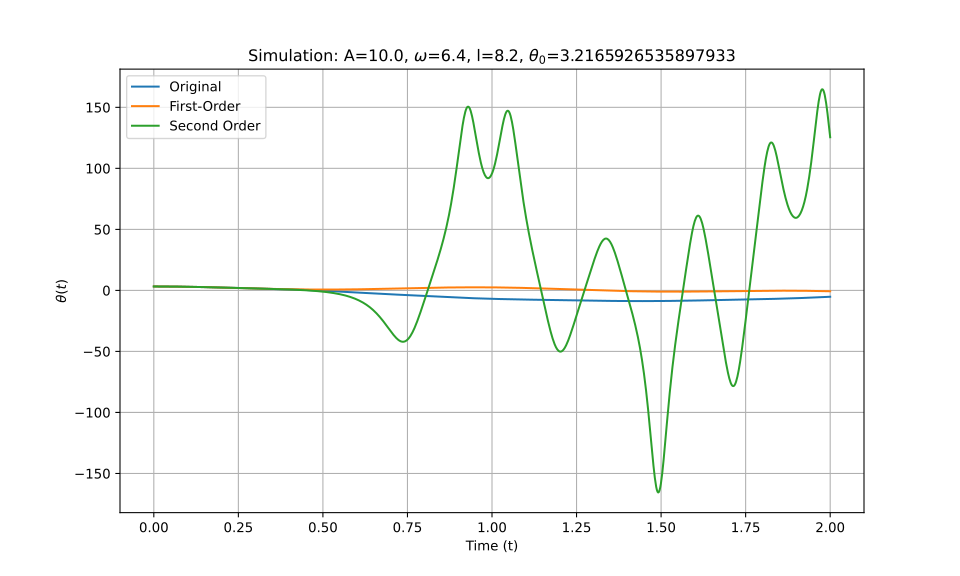

Source data for this figure (header and first rows):
t_eval, Equation_1, Equation_2, Equation_3
0.0, 3.217, 3.217, 3.217
0.002002, 3.216, 3.216, 3.216
0.004004, 3.216, 3.216, 3.216
0.006006, 3.216, 3.216, 3.216
0.008008, 3.215, 3.215, 3.215
0.01001, 3.214, 3.214, 3.214
0.01201, 3.213, 3.213, 3.213
0.01401, 3.212, 3.212, 3.212
0.01602, 3.21, 3.21, 3.21
0.01802, 3.209, 3.209, 3.209
0.02002, 3.207, 3.207, 3.207
0.02202, 3.205, 3.205, 3.205
0.02402, 3.202, 3.202, 3.202
0.02603, 3.2, 3.2, 3.2
0.02803, 3.197, 3.197, 3.197
0.03003, 3.194, 3.194, 3.194
0.03203, 3.191, 3.191, 3.191
0.03403, 3.188, 3.188, 3.188
0.03604, 3.184, 3.184, 3.184
0.03804, 3.181, 3.181, 3.181
0.04004, 3.177, 3.177, 3.177
0.04204, 3.173, 3.173, 3.173
0.04404, 3.168, 3.168, 3.168
0.04605, 3.164, 3.164, 3.164
0.04805, 3.159, 3.159, 3.159
0.05005, 3.154, 3.155, 3.154
0.05205, 3.149, 3.15, 3.149
0.05405, 3.144, 3.144, 3.144
0.05606, 3.139, 3.139, 3.139
0.05806, 3.133, 3.133, 3.133
0.06006, 3.127, 3.128, 3.127
0.06206, 3.121, 3.122, 3.121
0.06406, 3.115, 3.115, 3.115
0.06607, 3.109, 3.109, 3.109
0.06807, 3.102, 3.103, 3.102
0.07007, 3.096, 3.096, 3.096
0.07207, 3.089, 3.089, 3.089
0.07407, 3.082, 3.082, 3.082
0.07608, 3.074, 3.075, 3.074
0.07808, 3.067, 3.067, 3.067
0.08008, 3.059, 3.06, 3.059
0.08208, 3.052, 3.052, 3.052
0.08408, 3.044, 3.044, 3.044
0.08609, 3.036, 3.036, 3.036
0.08809, 3.027, 3.028, 3.027
0.09009, 3.019, 3.019, 3.019
0.09209, 3.01, 3.011, 3.01
0.09409, 3.002, 3.002, 3.002
0.0961, 2.993, 2.993, 2.993
0.0981, 2.984, 2.984, 2.984
0.1001, 2.974, 2.975, 2.974
0.1021, 2.965, 2.965, 2.965
0.1041, 2.955, 2.956, 2.955
0.1061, 2.946, 2.946, 2.946
0.1081, 2.936, 2.936, 2.936
0.1101, 2.926, 2.926, 2.926
0.1121, 2.916, 2.916, 2.916
0.1141, 2.905, 2.906, 2.905
0.1161, 2.895, 2.895, 2.895
0.1181, 2.884, 2.884, 2.884
... 940 more rows
